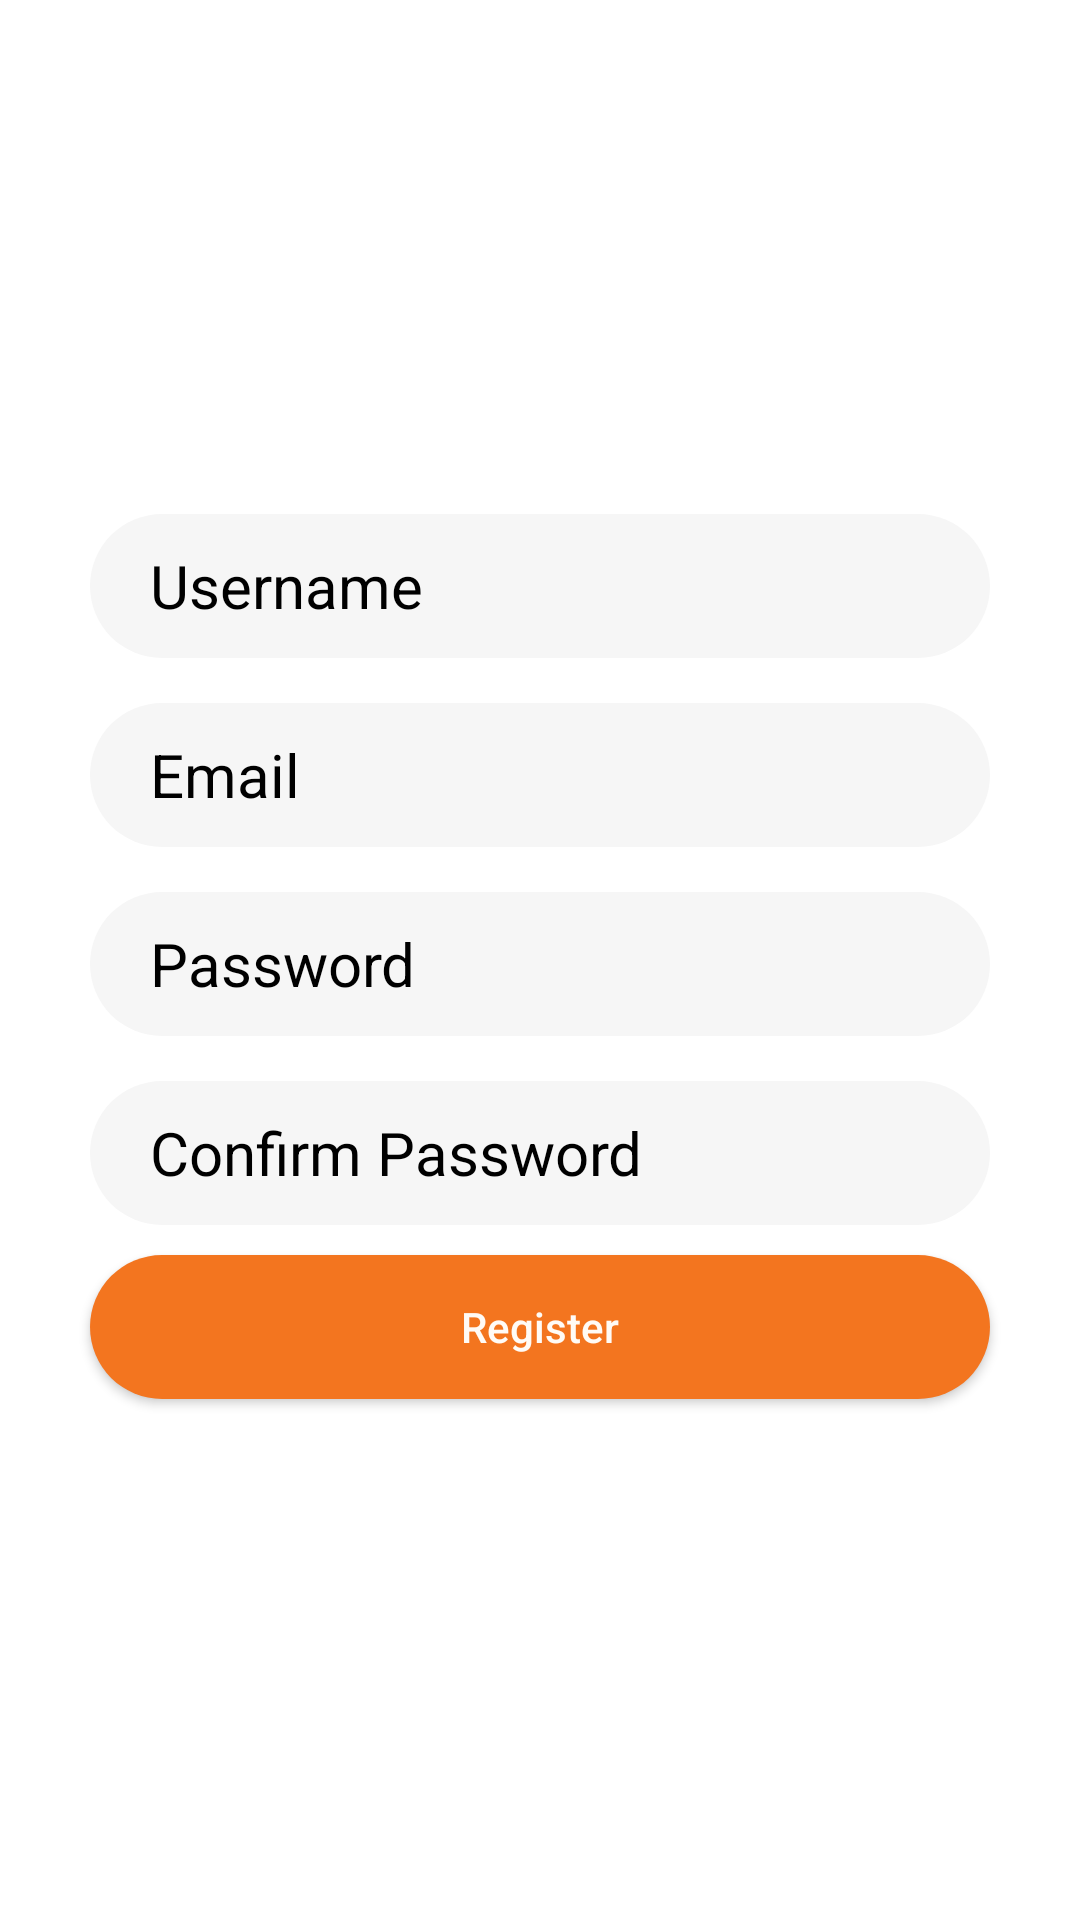

Produce the Android XML layout that renders to this screen, including the resource entries it uses.
<!-- AndroidManifest.xml: application theme Theme.TravelApp -->
<!-- res/layout/activity_register.xml -->
<?xml version="1.0" encoding="utf-8"?>
<androidx.constraintlayout.widget.ConstraintLayout xmlns:android="http://schemas.android.com/apk/res/android"
    xmlns:app="http://schemas.android.com/apk/res-auto"
    xmlns:tools="http://schemas.android.com/tools"
    android:layout_width="match_parent"
    android:layout_height="match_parent"
    tools:context=".RegisterActivity">

    <LinearLayout
        android:layout_width="match_parent"
        android:layout_height="match_parent"
        android:background="#3fff"
        android:gravity="center"
        android:orientation="vertical"
        android:padding="10dp"
        tools:layout_editor_absoluteX="0dp"
        tools:layout_editor_absoluteY="0dp">

        <EditText
            android:id="@+id/username"
            android:layout_width="300dp"
            android:layout_height="48dp"
            android:layout_marginTop="15dp"
            android:background="@drawable/login_custom_input"
            android:hint="@string/register_username"
            android:inputType="textEmailAddress"
            android:paddingStart="20dp"
            android:paddingEnd="0dp"
            android:selectAllOnFocus="true"
            android:textColorHint="#000000"
            android:textSize="20sp"
            android:autofillHints="" />

        <EditText
            android:id="@+id/email"
            android:layout_width="300dp"
            android:layout_height="48dp"
            android:layout_marginTop="15dp"
            android:background="@drawable/login_custom_input"
            android:hint="@string/register_email"
            android:inputType="textEmailAddress"
            android:paddingStart="20dp"
            android:paddingEnd="0dp"
            android:selectAllOnFocus="true"
            android:textColorHint="#000000"
            android:textSize="20sp"
            android:autofillHints="" />

        <EditText
            android:id="@+id/password"
            android:layout_width="300dp"
            android:layout_height="48dp"
            android:layout_marginTop="15dp"
            android:background="@drawable/login_custom_input"
            android:hint="@string/prompt_password"
            android:inputType="textPassword"
            android:paddingStart="20dp"
            android:paddingEnd="20dp"
            android:selectAllOnFocus="true"
            android:textColorHint="@color/black"
            android:textSize="20sp"
            android:autofillHints="" />

        <EditText
            android:id="@+id/password_confirmation"
            android:layout_width="300dp"
            android:layout_height="48dp"
            android:layout_marginTop="15dp"
            android:background="@drawable/login_custom_input"
            android:hint="@string/prompt_password_confirmation"
            android:inputType="textPassword"
            android:paddingStart="20dp"
            android:paddingEnd="20dp"
            android:selectAllOnFocus="true"
            android:textColorHint="@color/black"
            android:textSize="20sp"
            android:autofillHints="" />

        <Button
            android:id="@+id/btn_register"
            android:layout_width="300dp"
            android:layout_height="48dp"
            android:layout_marginTop="10dp"
            android:background="@drawable/login_button"
            android:text="@string/login_register"
            android:textAllCaps="false"
            android:textColor="#FFFBF6"
            tools:ignore="TextContrastCheck" />

        <View
            android:layout_width="fill_parent"
            android:layout_height="2dp"
            android:background="#3fff"
            android:layout_marginTop="15dp"/>
    </LinearLayout>

</androidx.constraintlayout.widget.ConstraintLayout>
<!-- resources referenced by this layout -->
<resources>
  <color name="black">#FF000000</color>
  <!-- drawable login_button (drawable) -->
  <?xml version="1.0" encoding="utf-8"?>
  <shape xmlns:android="http://schemas.android.com/apk/res/android">
      <stroke
          android:color="@color/gold" />
      <solid android:color="@color/gold"/>
      <corners android:radius="50dp" />
  </shape>
  <!-- drawable login_custom_input (drawable) -->
  <?xml version="1.0" encoding="utf-8"?>
  <shape xmlns:android="http://schemas.android.com/apk/res/android">
      <solid android:color="#F6F6F6"/>
      <corners android:radius="50dp" />
  </shape>
  <string name="login_register">Register</string>
  <string name="prompt_password">Password</string>
  <string name="prompt_password_confirmation">Confirm Password</string>
  <string name="register_email">Email</string>
  <string name="register_username">Username</string>
  <style name="Theme.TravelApp" parent="Theme.MaterialComponents.DayNight.DarkActionBar">
          
          <item name="colorPrimary">@color/gold</item>
          <item name="colorPrimaryVariant">@color/purple_700</item>
          <item name="colorOnPrimary">@color/white</item>
          
          <item name="colorSecondary">@color/teal_200</item>
          <item name="colorSecondaryVariant">@color/teal_700</item>
          <item name="colorOnSecondary">@color/black</item>
          
          <item name="android:statusBarColor">?attr/colorPrimaryVariant</item>
          
      </style>
  <color name="gold">#F3751F</color>
  <color name="purple_700">#FF3700B3</color>
  <color name="white">#FFFFFFFF</color>
  <color name="teal_200">#FF03DAC5</color>
  <color name="teal_700">#FF018786</color>
</resources>
